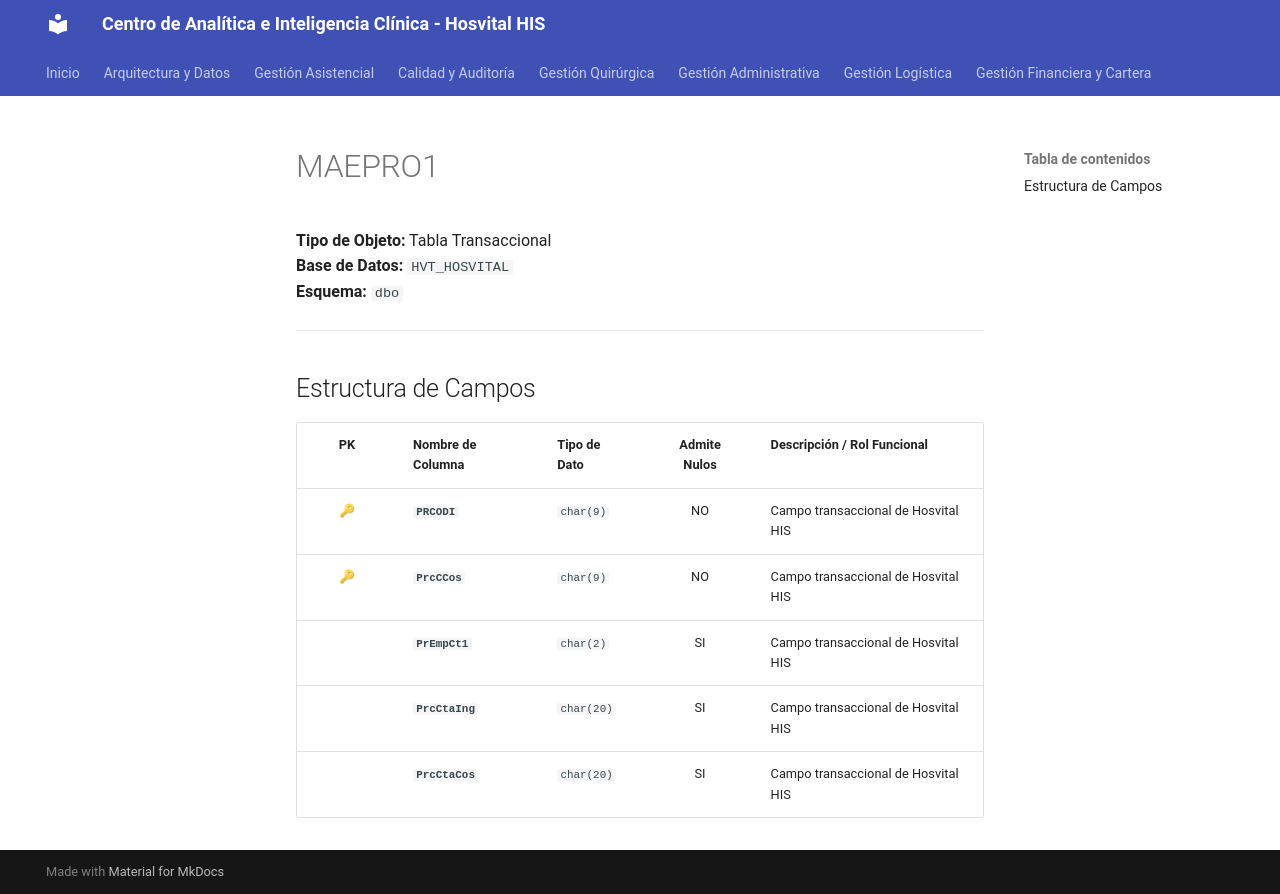

repository: SoporteSaludtech/superset-docs · page: diccionario-general/MAEPRO1/index.html · generator: mkdocs

# MAEPRO1

**Tipo de Objeto:** Tabla Transaccional  
**Base de Datos:** `HVT_HOSVITAL`  
**Esquema:** `dbo`

---

## Estructura de Campos

| PK | Nombre de Columna | Tipo de Dato | Admite Nulos | Descripción / Rol Funcional |
| :-: | :--- | :--- | :-: | :--- |
| 🔑 | **`PRCODI`** | `char(9)` | NO | Campo transaccional de Hosvital HIS |
| 🔑 | **`PrcCCos`** | `char(9)` | NO | Campo transaccional de Hosvital HIS |
|  | **`PrEmpCt1`** | `char(2)` | SI | Campo transaccional de Hosvital HIS |
|  | **`PrcCtaIng`** | `char(20)` | SI | Campo transaccional de Hosvital HIS |
|  | **`PrcCtaCos`** | `char(20)` | SI | Campo transaccional de Hosvital HIS |
